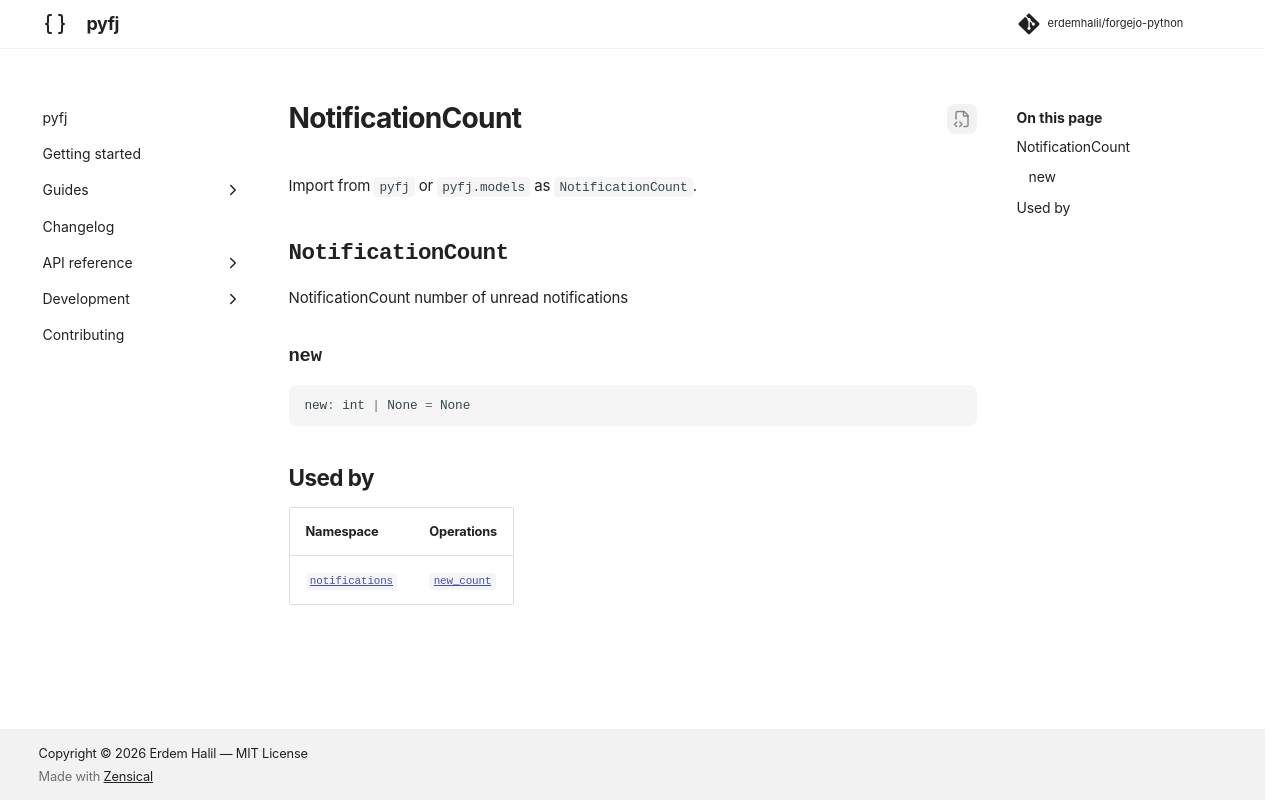

repository: erdemhalil/forgejo-python · page: dev/reference/models/notification_count/index.html · generator: mkdocs

---
title: "NotificationCount"
description: "NotificationCount number of unread notifications"
---

# NotificationCount

Import from `pyfj` or `pyfj.models` as `NotificationCount`.

::: pyfj._generated.models.notification_count.NotificationCount

## Used by

| Namespace | Operations |
|---|---|
| [`notifications`](../namespaces/notifications/index.md) | [`new_count`](../namespaces/notifications/index.md#pyfj._generated.api.notifications.Notifications.new_count) |
